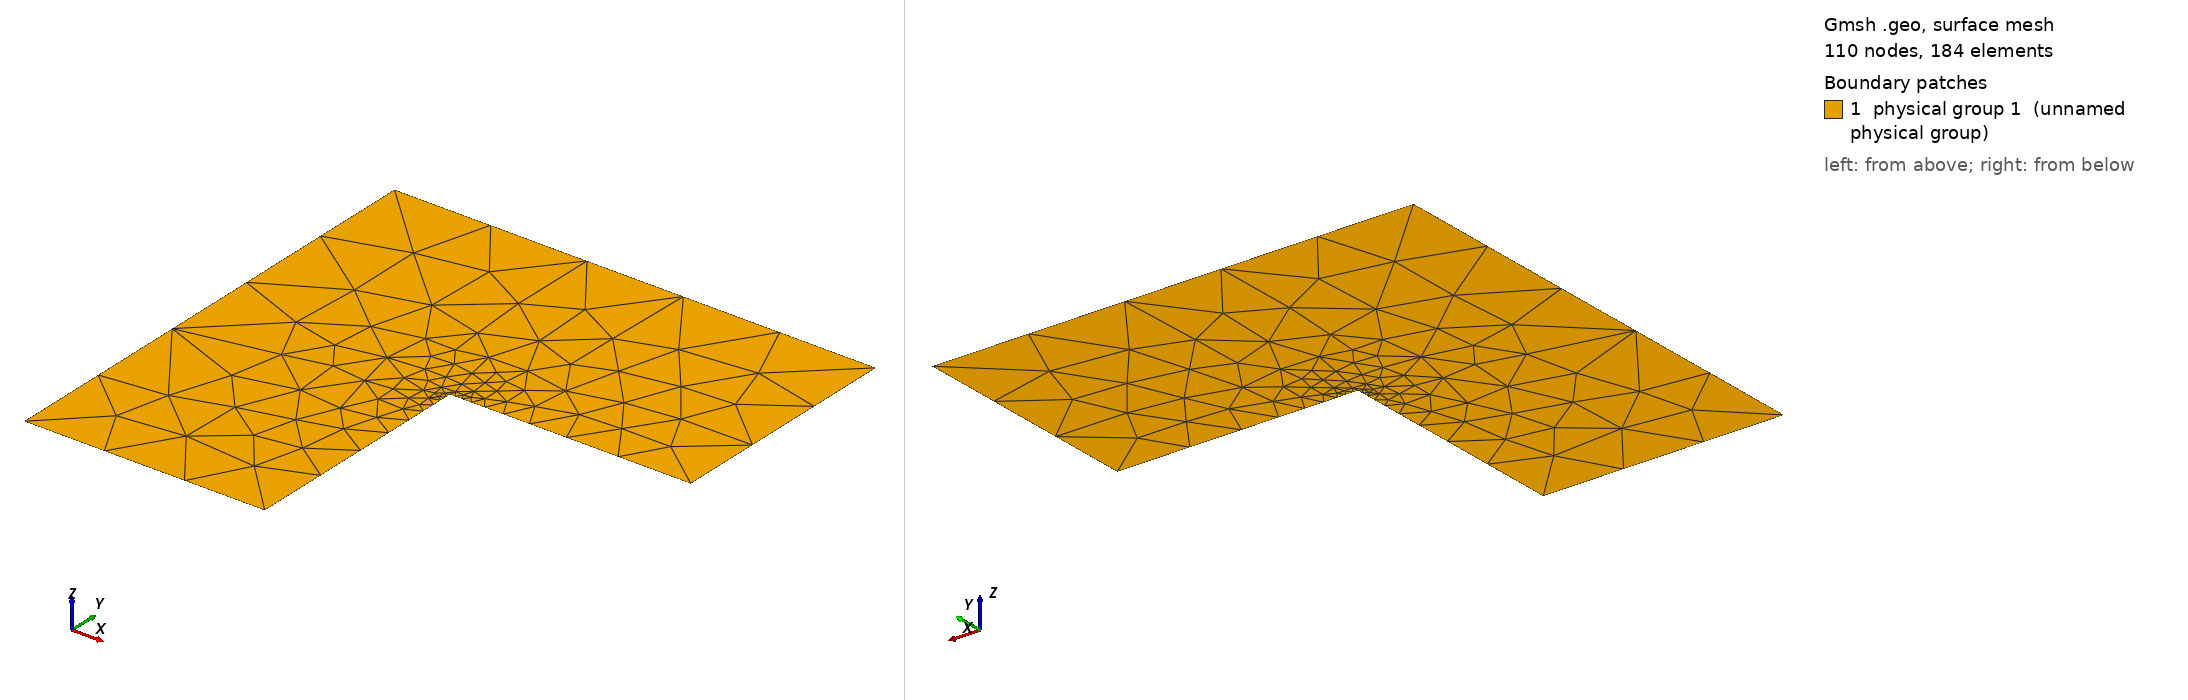

Gmsh geometry script, surface-meshed: 110 nodes, 184 surface elements. Boundary patches (legend numbers): 1 physical group 1 (unnamed physical group). Left view from above one corner, right view from below the opposite corner. Legend entries are the model's physical surfaces. The drawing asked Gmsh for element sizes between 1% and 20% of the model's largest extent; the script's own settings can give other sizes.

=== lmesh.geo (drawn) ===
cl__1 = 1;
cl__2 = 0.01;
Point(1) = {-1, -1, 0, 1};
Point(2) = {0, -1, 0, 1};
Point(3) = {0, 0, 0, 0.01};
Point(4) = {1, 0, 0, 1};
Point(5) = {1, 1, 0, 1};
Point(6) = {-1, 1, 0, 1};
Line(1) = {1, 2};
Line(2) = {2, 3};
Line(3) = {3, 4};
Line(4) = {4, 5};
Line(5) = {5, 6};
Line(6) = {6, 1};
Line Loop(1) = {1, 2, 3, 4, 5, 6};
Plane Surface(1) = {1};
Physical Line(7) = {1, 2, 3, 4, 5, 6};
cl__1 = 1;
Physical Surface(cl__1) = {1};
